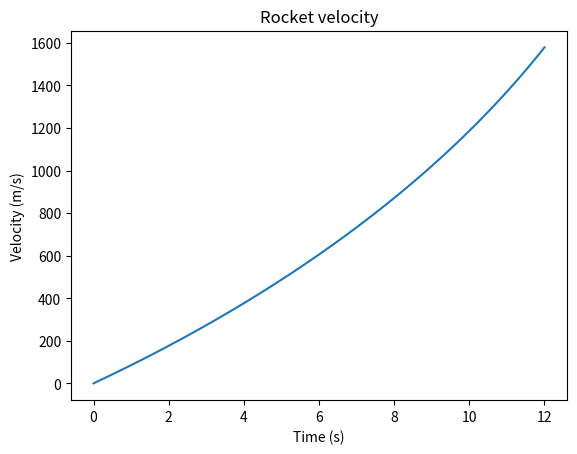
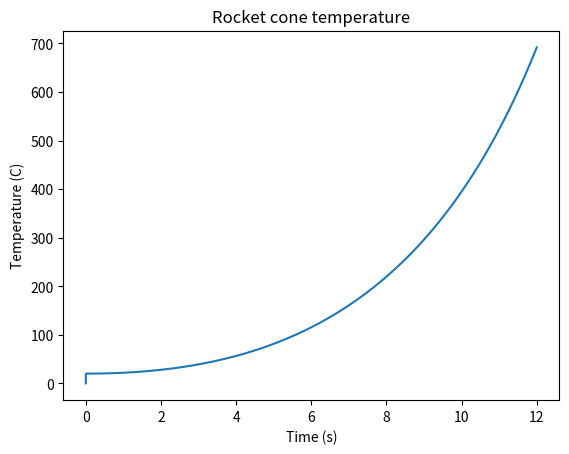

These charts were generated, in order, by the following Python code:
import math
import matplotlib.pyplot as plt
import numpy as np
from decimal import *


def main():

    #This script is meant to dimension the thickness of the motor heat shield

    T_comb = 3070.0 #Motor combustion temperature in K
    D_core_motor = 0.4
    D_outer_airframe = 1.0 #m

    T_max_airframe = 293.0 #K maximum allowable temperature of the airframe (Al-7075)

    Mat_airframe = "7075-T6"
    Mat_casing = "304"
    Mat_heat_shield = "Fiberglass"
    Mat_grain = "NC + NG + DEP + 2NDPA"

    k_airframe_material = 0.0 #Heat transfer coefficient of the airframe material
    k_motor_casing_material = 0.0 #Heat transfer coefficient of the motor casing material
    k_motor_heat_shield_material = 0.0 #Heat transfer coefficient of the motor heat shield material
    k_motor_grain_material = 0.0 #Heat transfer coefficient of the motor grain

    #Define the motor operational characteristics
    t_burn = 12.0 #Seconds

    M_gas = 0.0
    R_ideal = 8.31447 # J/mol*K
    g = 9.81 #m/s

    #Compute the motor heating
    T_comb = 2760.0
    H_exp = 4.36e6 #J/kg

    #Compute the aerodynamic heating---------------------------------------------------------------------------------------------------------------
    #Page 930 of fundamentals of aerodynamics

    v_body = [0.0]
    T_body = [0.0]
    timestamp = [0.0]

    alpha_max = 10.0/(180/math.pi)
    Cd_body_side = 1.143
    Cl_body_side = 0.382
    Cd_z = 0.03
    r_body = 442.0/2000.0
    r_core = 432.0/2000.0

    F_thrust_1 = 52000.0 #N
    #F_thrust_2 = 21000.0 #N
    #F_thrust_3 = 12600.0 #N

    massflow_motor_1 = 30.3 #kg/s 
    #massflow_motor_2 = 7.24
    #massflow_motor_3 = 3.14

    m_individual_stage_structural_1 = 170.0
    #m_individual_stage_structural_2 = 27.5
    #m_individual_stage_structural_3 = 16.5

    m_total = 561.0
    m_vehicle = m_total

    t_flight = 0.0
        
    t_burn_1 = 12.0
    #t_burn_2 = 14.0
    #t_burn_3 = 16.0
        
    dt = 1.0/1000.0

    a_vehicle = 0.0
    v_vehicle = 0.0
    h_vehicle = 0.0

    T_stagnation_cone = [0.0]
    gamma = 1.2
    R_air = 287.0

    while (t_flight < t_burn_1):

        rho_1,P_1,T_1 = compute_density(h_vehicle)
        a_vehicle = (F_thrust_1 - 9.81*m_vehicle - (0.442/2.0)**2.0*math.pi*Cd_z*rho_1*v_vehicle**2)/m_vehicle

        m_vehicle = m_vehicle - massflow_motor_1*dt
        v_vehicle = v_vehicle + a_vehicle*dt
        h_vehicle = h_vehicle + v_vehicle*dt

        v_body.append(v_vehicle)
        timestamp.append(t_flight)

        v_sound = (gamma*R_air*T_1)**0.5
        M_cone = v_vehicle/v_sound
        T_stagnation_cone.append((T_1 * (1.0 + (gamma-1.0)/2.0*M_cone**2.0)) - 273.0)

        t_flight = t_flight + dt

    m_vehicle = m_vehicle - m_individual_stage_structural_1
    """

    while (t_flight < t_burn_2):

        rho_2,P_2,T_2 = compute_density(h_vehicle)
        a_vehicle = (F_thrust_2 - 9.81*m_vehicle - (0.3/2.0)**2.0*math.pi*Cd_z*rho_2*v_vehicle**2)/m_vehicle

        m_vehicle = m_vehicle - massflow_motor_2*dt
        v_vehicle = v_vehicle + a_vehicle*dt
        h_vehicle = h_vehicle + v_vehicle*dt

        v_body.append(v_vehicle)
        timestamp.append(t_flight)

        v_sound = (gamma*R_air*T_2)**0.5
        M_cone = v_vehicle/v_sound
        T_stagnation_cone.append((T_2 * (1.0 + (gamma-1.0)/2.0*M_cone**2.0)) - 273.0)

        t_flight = t_flight + dt


    m_vehicle = m_vehicle - m_individual_stage_structural_1 - m_individual_stage_structural_2
    

    while (t_flight < t_burn_3):

        rho_3,P_3,T_3 = compute_density(h_vehicle)
        a_vehicle = (F_thrust_3 - 9.81*m_vehicle - (0.3/2.0)**2.0*math.pi*Cd_z*rho_3*v_vehicle**2)/m_vehicle

        m_vehicle = m_vehicle - massflow_motor_3*dt
        v_vehicle = v_vehicle + a_vehicle*dt
        h_vehicle = h_vehicle + v_vehicle*dt

        v_body.append(v_vehicle)
        timestamp.append(t_flight)

        v_sound = (gamma*R_air*T_3)**0.5
        M_cone = v_vehicle/v_sound
        T_stagnation_cone.append((T_3 * (1.0 + (gamma-1.0)/2.0*M_cone**2.0)) - 273.0)

        t_flight = t_flight + dt
    """


    plt.figure()
    plt.plot(timestamp, v_body)
    plt.title("Rocket velocity")
    plt.xlabel("Time (s)")
    plt.ylabel("Velocity (m/s)")

    plt.figure()
    plt.plot(timestamp, T_stagnation_cone)
    plt.title("Rocket cone temperature")
    plt.xlabel("Time (s)")
    plt.ylabel("Temperature (C)")

    plt.show()


    #Compute the body temperature
    T_body_0 = 293.0
    T_body_1 = 293.0 + 50.0

    mat_mech_name = "7075-T6"
    mat_mech_E = 69.0e9
    mat_mech_sigma_ys = 430.0e6
    mat_mech_sigma_shear = mat_mech_sigma_ys*1.0
    mat_mech_sigma_fat = 160.0e6
    mat_mech_max_T = 293.0 #K
    mat_mech_CT = 960.0 #Thermal capacity
    mat_mech_rho = 2810.0

    mat_nozzle_name = "graphite"
    mat_nozzle_E = 8.0e9
    mat_nozzle_sigma_ys = 6.9e6
    mat_nozzle_sigma_shear = mat_nozzle_sigma_ys*0.6
    mat_nozzle_sigma_fat = 0.0e6
    mat_nozzle_max_T = 0.0 #K
    mat_nozzle_CT = 710.0 #Thermal capacity
    mat_nozzle_k = 25.0 #w/m.k
    
    mat_insulation_name = "fiberglass"
    mat_insulation_E = 0.0
    mat_insulation_sigma_ys = 1080.0e6
    mat_insulation_sigma_shear = mat_insulation_sigma_ys*0.6
    mat_insulation_sigma_fat = 0.0
    mat_insulation_max_T = 1000.0 #K
    mat_insulation_CT = 700.0 #Thermal capacity
    mat_insulation_rho = 144.0
    mat_insulation_k = 0.036 #W/m.k

    L_stage_1 = 5.0 #2692.0/1000.0
    #L_stage_2 = 5.0*340.0/1000.0 #1692.0/1000.0
    #L_stage_3 = 4.0*340.0/1000.0 #1308.0/1000.0
    
    t_wall = 1.75/1000.0

    V_stage_1 = ((0.432/2.0 + t_wall)**2.0*math.pi - (0.432/2.0)**2.0*math.pi)*L_stage_1
    #V_stage_2 = ((0.35/2.0 + t_wall)**2.0*math.pi - (0.35/2.0)**2.0*math.pi)*L_stage_2
    #V_stage_3 = ((0.35/2.0 + t_wall)**2.0*math.pi - (0.35/2.0)**2.0*math.pi)*L_stage_3

    Q_stage_1 = mat_mech_CT*V_stage_1*mat_mech_rho*(T_body_1-T_body_0)
    #Q_stage_2 = mat_mech_CT*V_stage_2*mat_mech_rho*(T_body_1-T_body_0)
    #Q_stage_3 = mat_mech_CT*V_stage_3*mat_mech_rho*(T_body_1-T_body_0)

    q_stage_1 = Q_stage_1/t_burn_1
    #q_stage_2 = Q_stage_2/t_burn_2
    #q_stage_3 = Q_stage_3/t_burn_3

    R_insulation_1 = 0.0
    #R_insulation_2 = 0.0
    #R_insulation_3 = 0.0

    R_insulation_1 = math.exp((2.0*math.pi*L_stage_1*mat_insulation_k*(T_comb - 293.0))/q_stage_1)*r_core
    #R_insulation_2 = math.exp((2.0*math.pi*L_stage_2*mat_insulation_k*(T_comb - 293.0))/q_stage_2)*r_core
    #R_insulation_3 = math.exp((2.0*math.pi*L_stage_3*mat_insulation_k*(T_comb - 293.0))/q_stage_3)*r_core

    t_insulation_1 =  R_insulation_1 - r_core
    #t_insulation_2 =  R_insulation_2 - r_core
    #t_insulation_3 =  R_insulation_3 - r_core

    print("Stage 1 insulation thickness: {0} mm".format(t_insulation_1*1000.0))
    #print("Stage 2 insulation thickness: {0} mm".format(t_insulation_2*1000.0))
    #print("Stage 3 insulation thickness: {0} mm".format(t_insulation_3*1000.0))

    m_insulation_1 = ((math.pi*R_insulation_1**2.0 - math.pi*r_core**2.0)*L_stage_1 + math.pi*R_insulation_1**2.0*t_insulation_1*2.0)*mat_insulation_rho
    #m_insulation_2 = ((math.pi*R_insulation_2**2.0 - math.pi*r_core**2.0)*L_stage_2 + math.pi*R_insulation_2**2.0*t_insulation_2*2.0)*mat_insulation_rho
    #m_insulation_3 = ((math.pi*R_insulation_3**2.0 - math.pi*r_core**2.0)*L_stage_3 + math.pi*R_insulation_3**2.0*t_insulation_3*2.0)*mat_insulation_rho

    print("Insulation mass stage 1: {0} kg".format(m_insulation_1))
    #print("Insulation mass stage 2: {0} kg".format(m_insulation_2))
    #print("Insulation mass stage 3: {0} kg".format(m_insulation_3))


def compute_density(altitude):

    T0 = 293
    P0 = 101250.0
    Rho_0 = 1.225

    R_ideal = 8.31447
    M_air = 0.0289644
    g0 = 9.81

    L = 0.0065
    T_altitude = T0 - L*altitude
    P_altitude = P0 * (1 - (L*altitude)/T0) ** ((g0 * M_air) / (R_ideal * L))
    rho_altitude = (P_altitude * M_air) / (R_ideal * T_altitude)

    return rho_altitude, P_altitude, T_altitude

main()





















